Labelled photos from "data", an image-classification folder in Robinbux/Skin-Lesion-Cancer-classification. The possible labels are: benign lesion hair removed, malignant lesion hair removed.

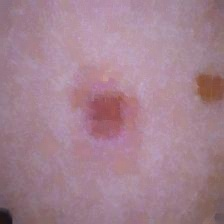
Label: benign lesion hair removed

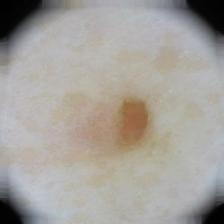
Label: malignant lesion hair removed

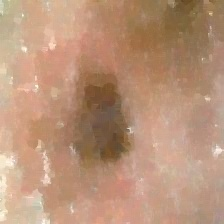
Label: malignant lesion hair removed

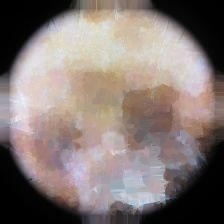
Label: malignant lesion hair removed

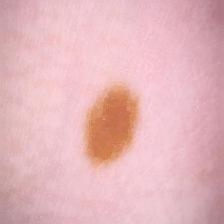
Label: benign lesion hair removed

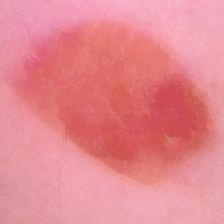
Label: benign lesion hair removed
